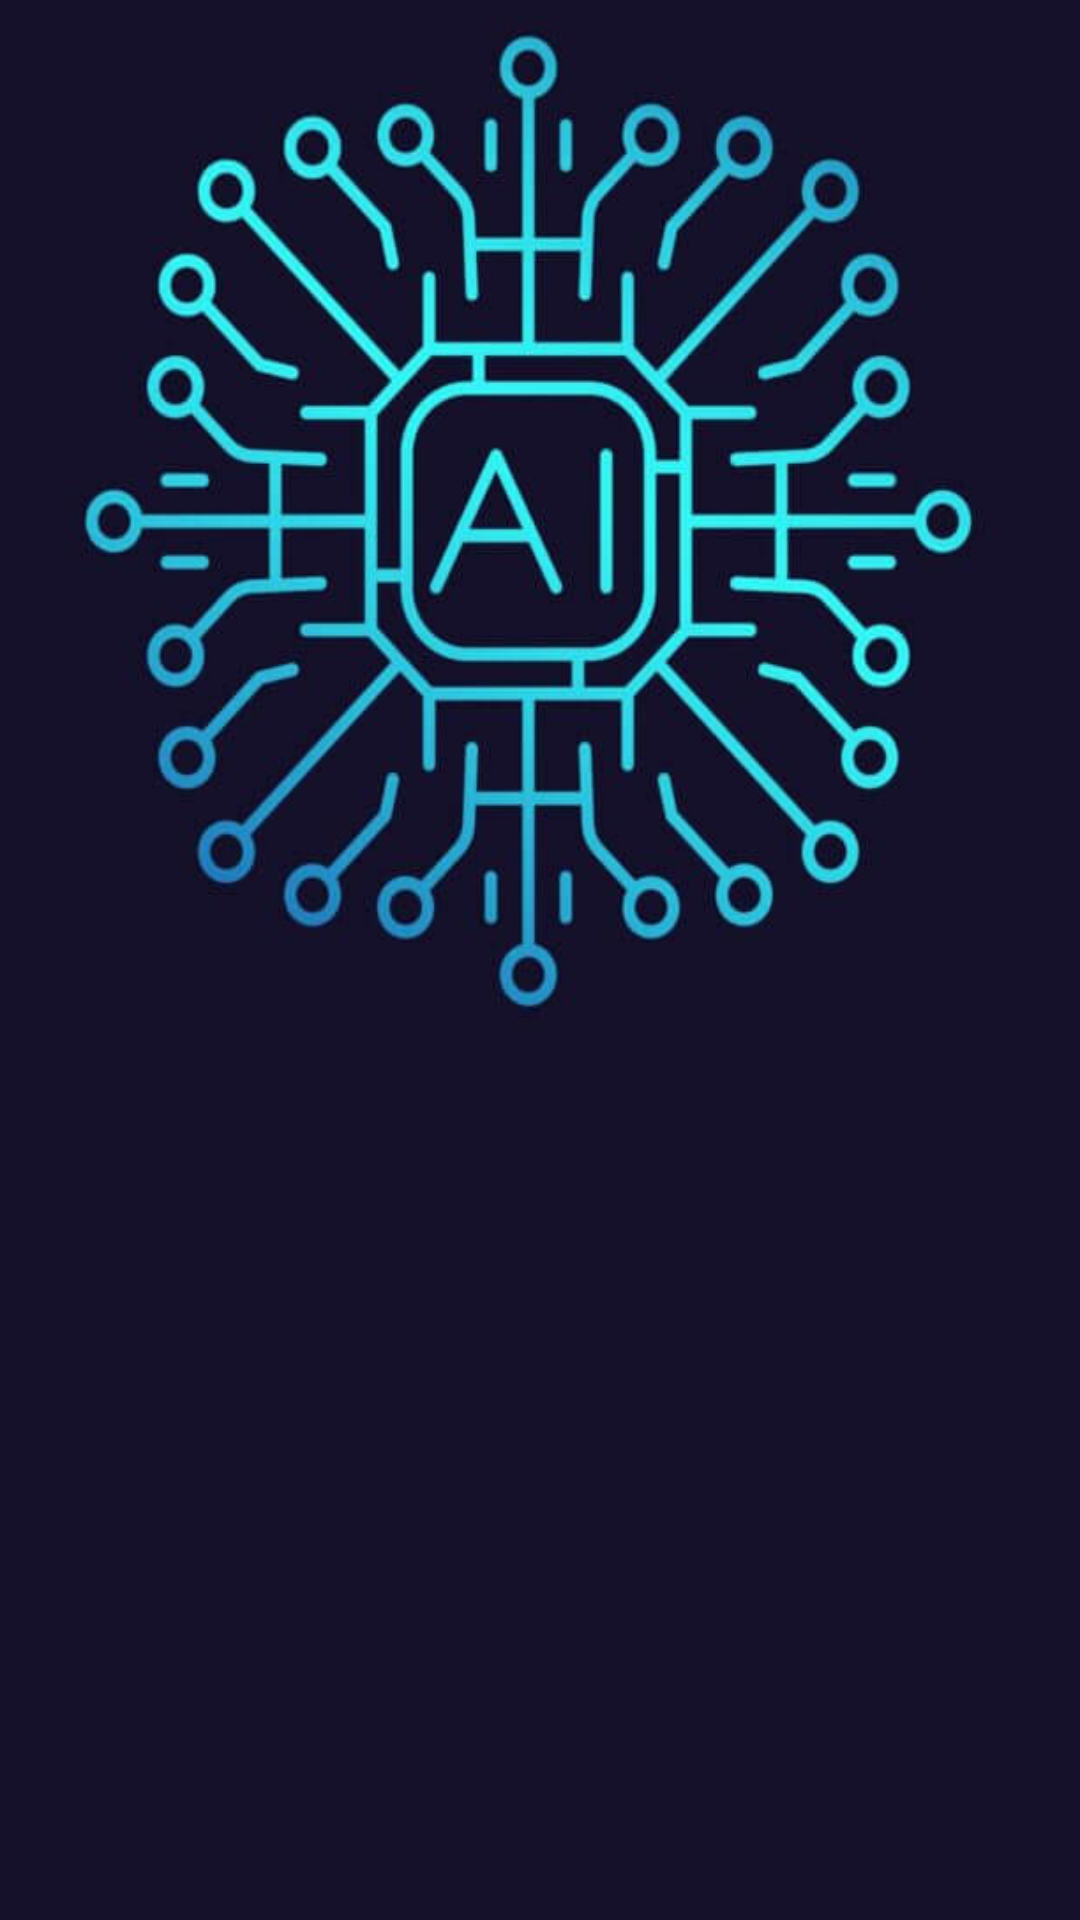

Write the Android layout XML for this screen, with the resource values it uses.
<!-- AndroidManifest.xml: application theme Theme.WhoWantsHeaven -->
<!-- res/layout/dialog_ai.xml -->
<?xml version="1.0" encoding="utf-8"?>
<RelativeLayout xmlns:android="http://schemas.android.com/apk/res/android"
    xmlns:tools="http://schemas.android.com/tools"
    android:layout_width="360dp"
    android:layout_height="560dp"
    android:layout_alignParentEnd="true"
    android:background="@drawable/aidialog"
    android:orientation="horizontal"
    tools:context=".MainActivity">

    <TextView
        android:id="@+id/textAdvice"
        android:layout_width="match_parent"
        android:layout_height="157dp"
        android:layout_alignParentEnd="true"
        android:layout_alignParentBottom="true"
        android:layout_marginEnd="0dp"
        android:gravity="center"
        android:textColor="#FFFFFF"
        android:textSize="20sp"
        tools:text="TextView" />

</RelativeLayout>
<!-- resources referenced by this layout -->
<resources>
  <!-- drawable aidialog: png bitmap (drawable, 297197 bytes) -->
  <style name="Theme.WhoWantsHeaven" parent="Theme.AppCompat.Light.DarkActionBar">
          
          <item name="colorPrimary">@color/purple_500</item>
          <item name="colorPrimaryVariant">@color/purple_700</item>
          <item name="colorOnPrimary">@color/white</item>
          
          <item name="colorSecondary">@color/teal_200</item>
          <item name="colorSecondaryVariant">@color/teal_700</item>
          <item name="colorOnSecondary">@color/black</item>
          
          <item name="android:statusBarColor">?attr/colorPrimaryVariant</item>
          
      </style>
  <color name="purple_500">#7ABDEA</color>
  <color name="purple_700">#498FF8</color>
  <color name="white">#FFFFFFFF</color>
  <color name="teal_200">#FF03DAC5</color>
  <color name="teal_700">#FF018786</color>
  <color name="black">#FF000000</color>
</resources>
